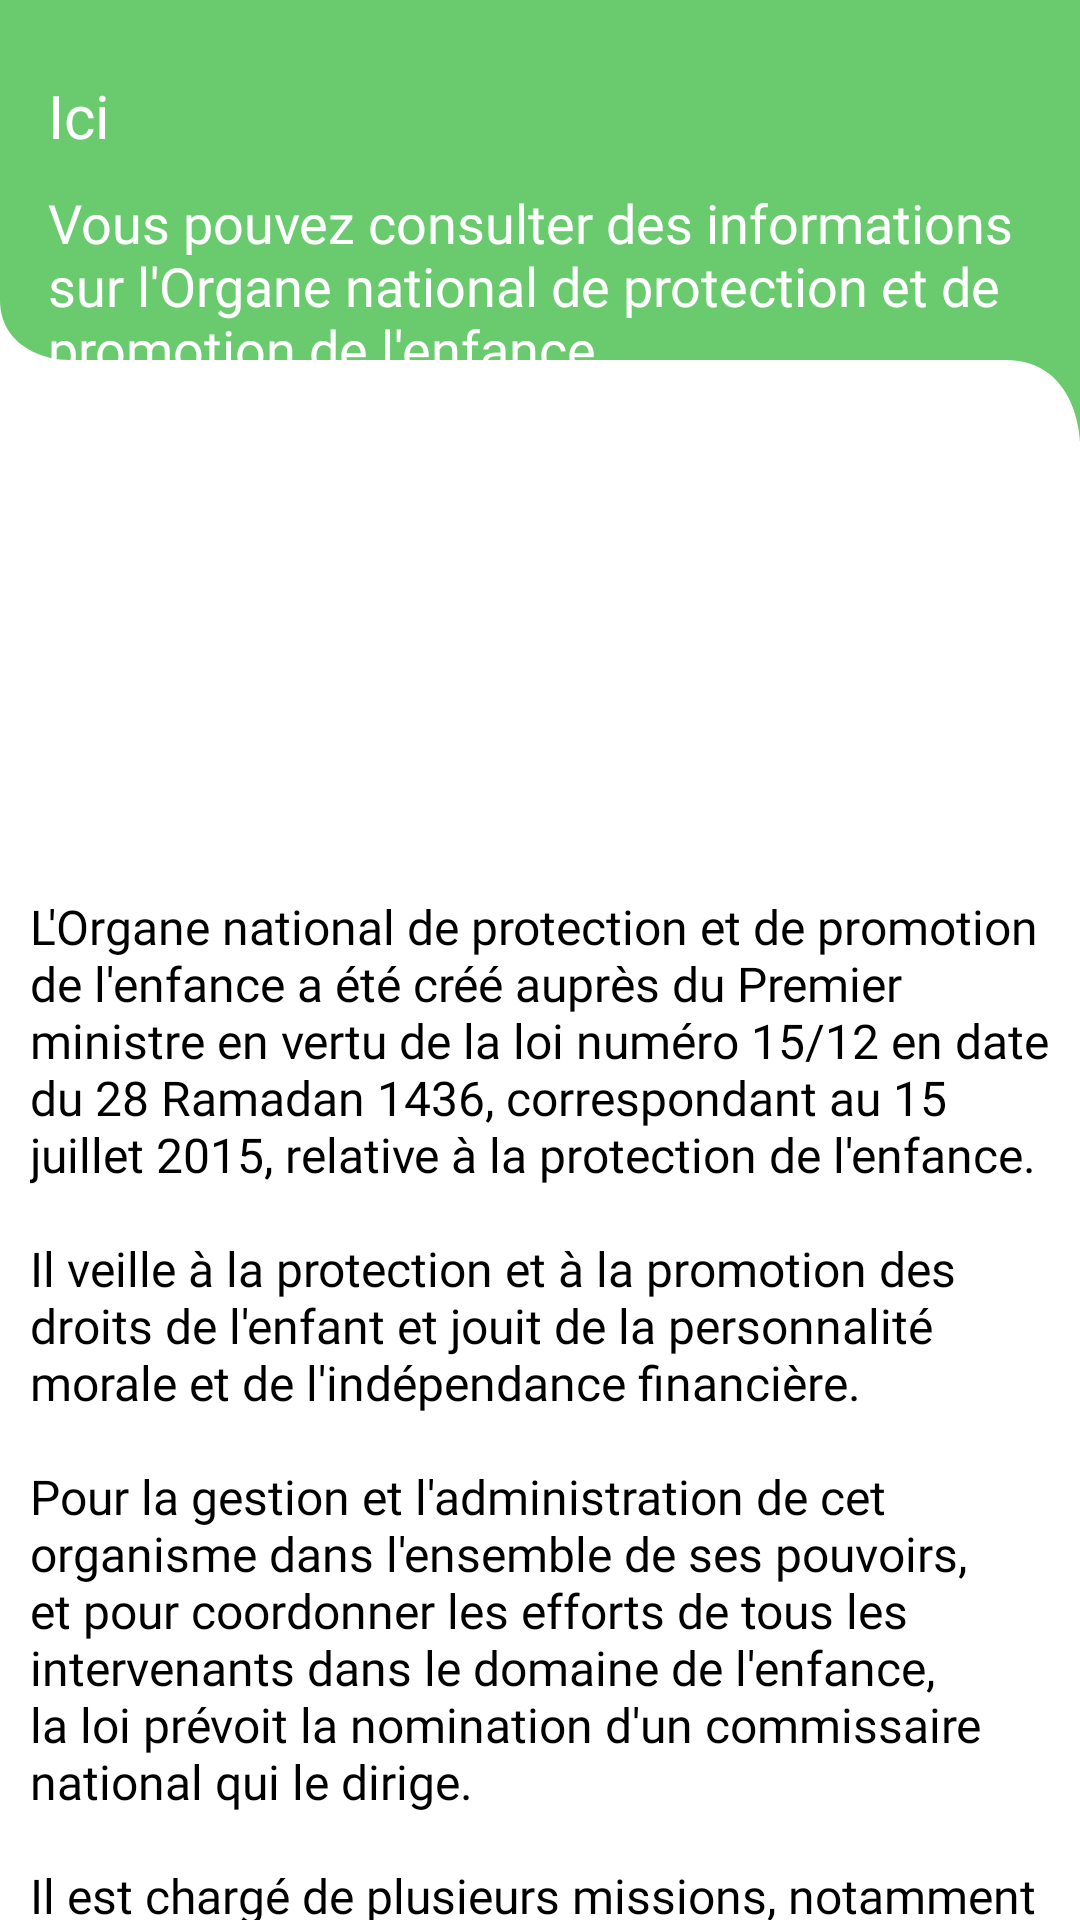

Produce the Android XML layout that renders to this screen, including the resource entries it uses.
<!-- AndroidManifest.xml: application theme Theme.Onppe_v1 -->
<!-- res/layout/fragment_onppe.xml -->
<?xml version="1.0" encoding="utf-8"?>
<androidx.constraintlayout.widget.ConstraintLayout xmlns:android="http://schemas.android.com/apk/res/android"
    xmlns:app="http://schemas.android.com/apk/res-auto"
    xmlns:tools="http://schemas.android.com/tools"
    android:id="@+id/frameLayout"
    android:layout_width="match_parent"
    android:layout_height="match_parent"
    tools:context=".OnppeFragment">


    <ImageView
        android:id="@+id/imageView50"
        android:layout_width="0dp"
        android:layout_height="wrap_content"
        android:adjustViewBounds="true"
        android:scaleType="fitXY"
        android:src="@drawable/rectangle_green"
        app:layout_constraintEnd_toEndOf="parent"
        app:layout_constraintHorizontal_bias="1.0"
        app:layout_constraintStart_toStartOf="parent"
        app:layout_constraintTop_toTopOf="parent"
        tools:ignore="MissingConstraints" />

    <TextView
        android:id="@+id/textView1"
        android:layout_width="wrap_content"
        android:layout_height="wrap_content"
        android:layout_marginStart="16dp"
        android:layout_marginTop="25dp"
        android:fontFamily="@font/montserratsemibold"
        android:text="@string/here"
        android:textColor="#FFFFFF"
        android:textSize="20sp"
        app:layout_constraintStart_toStartOf="parent"
        app:layout_constraintTop_toTopOf="@+id/imageView50" />

    <TextView
        android:id="@+id/textView5"
        android:layout_width="0dp"
        android:layout_height="wrap_content"

        android:layout_marginTop="10dp"
        android:layout_marginEnd="16dp"
        android:fontFamily="@font/montserratarabiclight"
        android:text="@string/textonppe2"
        android:textColor="#FFFFFF"
        android:textSize="18sp"
        app:layout_constraintEnd_toEndOf="parent"
        app:layout_constraintStart_toStartOf="@+id/textView1"
        app:layout_constraintTop_toBottomOf="@+id/textView1" />


    <TextView
        android:id="@+id/textView"
        android:layout_width="match_parent"
        android:layout_height="wrap_content"
        android:layout_marginStart="10dp"
        android:layout_marginEnd="10dp"
        android:fontFamily="@font/montserrat"
        android:text="@string/textonppe"
        android:textAlignment="textStart"
        android:textColor="#000000"
        android:textSize="16dp"
        app:layout_constraintEnd_toEndOf="parent"
        app:layout_constraintHorizontal_bias="0.0"
        app:layout_constraintStart_toStartOf="parent"
        app:layout_constraintTop_toBottomOf="@+id/imageView4" />

    <ImageView
        android:id="@+id/imageView4"
        android:layout_width="138dp"
        android:layout_height="113dp"
        android:src="@drawable/logo"
        app:layout_constraintEnd_toEndOf="parent"
        app:layout_constraintHorizontal_bias="0.498"
        app:layout_constraintStart_toStartOf="parent"
        app:layout_constraintTop_toBottomOf="@+id/imageView50" />


</androidx.constraintlayout.widget.ConstraintLayout>
<!-- resources referenced by this layout -->
<resources>
  <!-- drawable rectangle_green (drawable) -->
  <vector xmlns:android="http://schemas.android.com/apk/res/android"
      android:width="360dp"
      android:height="147dp"
      android:viewportWidth="360"
      android:viewportHeight="147">
    <path
        android:pathData="M0,0H360V147s-0.71,-27 -24.82,-27H23.29a27.57,27.57 0,0 1,-12.35 -2.79C5.64,114.57 0,109.52 0,100Z"
        android:strokeAlpha="0.9"
        android:fillColor="#59c55e"
        android:fillAlpha="0.9"/>
  </vector>
  <string name="here">Ici</string>
  <string name="textonppe">
          \n\nL\'Organe national de protection et de promotion de l\'enfance a été créé auprès du Premier ministre en vertu de la loi numéro 15/12 en date du 28 Ramadan 1436, correspondant au 15 juillet 2015, relative à la protection de l\'enfance.
  
          \n\nIl veille à la protection et à la promotion des droits de l\'enfant et jouit de la personnalité morale et de l\'indépendance financière.
  
          \n\nPour la gestion et l\'administration de cet organisme dans l\'ensemble de ses pouvoirs, et pour coordonner les efforts de tous les intervenants dans le domaine de l\'enfance, la loi prévoit la nomination d\'un commissaire national qui le dirige.
  
          \n\nIl est chargé de plusieurs missions, notamment d\'intervenir pour réduire les atteintes aux droits de l\'enfant, automatiquement ou sur notification présentée par l\'enfant lui-même, son représentant légal ou toute personne physique ou morale.
  
          \n\nLa loi prévoit également la mise à disposition de tous les moyens humains et matériels nécessaires à l\'organisme pour lui permettre d\'accomplir ses missions de la meilleure manière possible (Article 11 de la loi sur la protection de l\'enfance).</string>
  <string name="textonppe2">Vous pouvez consulter des informations sur l\'Organe national de protection et de promotion de l\'enfance</string>
  <style name="Theme.Onppe_v1" parent="Theme.MaterialComponents.DayNight.DarkActionBar">
          
          <item name="colorPrimary">@color/purple_500</item>
          <item name="colorPrimaryVariant">@color/purple_700</item>
          <item name="colorOnPrimary">@color/white</item>
          
          <item name="colorSecondary">@color/teal_200</item>
          <item name="colorSecondaryVariant">@color/teal_700</item>
          <item name="colorOnSecondary">@color/black</item>
          
          <item name="android:statusBarColor">?attr/colorPrimaryVariant</item>
          
          
          <item name="toolbarStyle">@style/Widget.App.Toolbar</item>
  
  
  
  
      </style>
  <color name="purple_500">#59C55E</color>
  <color name="white">#FFFFFFFF</color>
  <color name="teal_200">#FF03DAC5</color>
  <color name="teal_700">#FF018786</color>
  <color name="black">#FF000000</color>
  <style name="Widget.App.Toolbar" parent="Widget.Material3.Toolbar">
          <item name="android:background">@color/white</item>
  
      </style>
  <!-- not gathered from this repository: default colours our renderer supplied (Android Studio template values) -->
  <color name="purple_700">#FF3700B3</color>
</resources>
